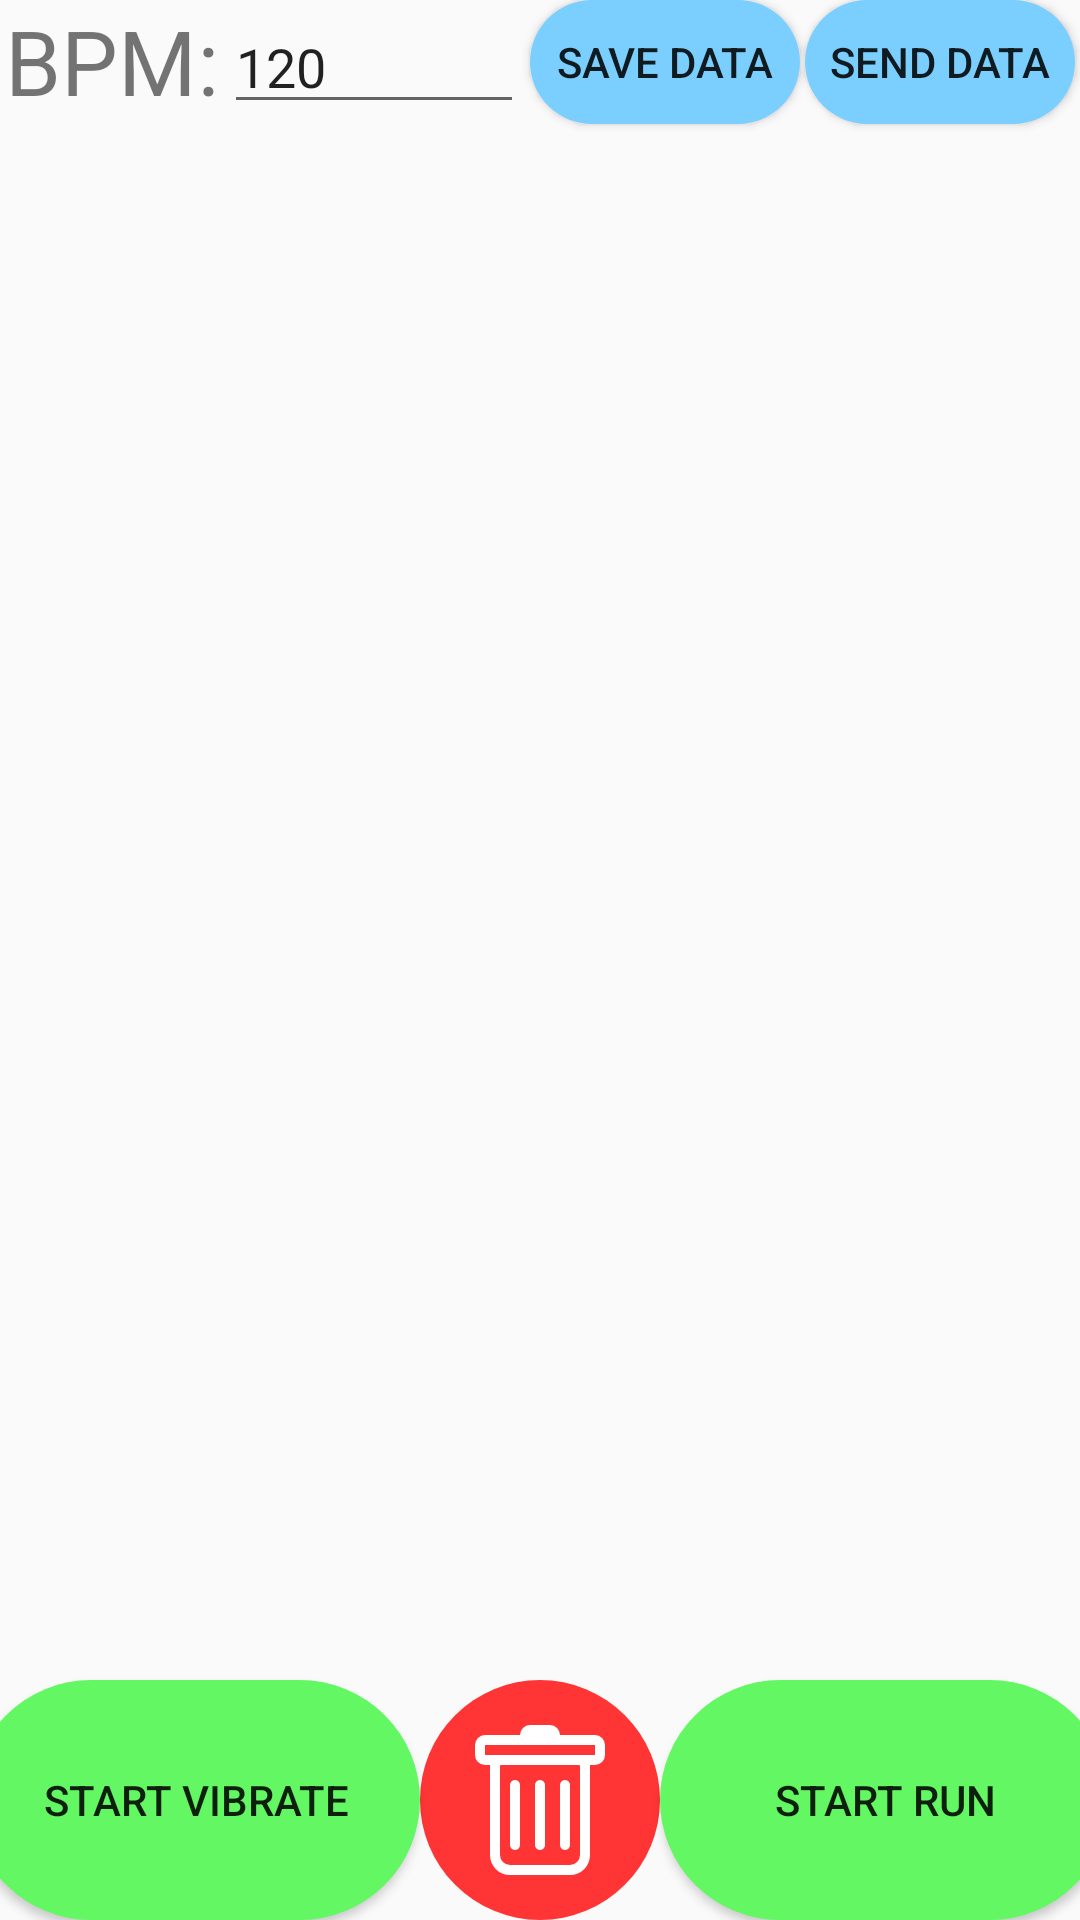

Here is an Android app screen rendered from its layout file. Give the layout XML and the strings, colors and styles it references.
<!-- AndroidManifest.xml: application theme Theme.RunnersHelp -->
<!-- res/layout/main_view.xml -->
<?xml version="1.0" encoding="utf-8"?>
<androidx.constraintlayout.widget.ConstraintLayout xmlns:android="http://schemas.android.com/apk/res/android"
    xmlns:app="http://schemas.android.com/apk/res-auto"
    xmlns:tools="http://schemas.android.com/tools"
    android:layout_width="match_parent"
    android:layout_height="match_parent">

    <androidx.recyclerview.widget.RecyclerView
        android:id="@+id/rvPaceTimings"
        android:layout_width="match_parent"
        android:layout_height="0dp"
        app:layout_constraintBottom_toTopOf="@+id/btnDelete"
        app:layout_constraintEnd_toEndOf="parent"
        app:layout_constraintHorizontal_bias="0.0"
        app:layout_constraintStart_toStartOf="parent"
        app:layout_constraintTop_toBottomOf="@+id/etBPM" />

    <Button
        android:id="@+id/btnVibrate"
        android:layout_width="wrap_content"
        android:layout_height="wrap_content"
        android:background="@drawable/btn_start_vib"
        android:text="@string/start_vibrate"
        app:layout_constraintBottom_toBottomOf="parent"
        app:layout_constraintEnd_toStartOf="@+id/btnDelete"
        app:layout_constraintHorizontal_bias="0.5"
        app:layout_constraintStart_toStartOf="parent" />

    <ImageButton
        android:id="@+id/btnDelete"
        android:layout_width="wrap_content"
        android:layout_height="wrap_content"
        android:background="@drawable/circ_red"
        android:contentDescription="@string/trash"
        android:src="@drawable/trash"
        app:layout_constraintBottom_toBottomOf="parent"
        app:layout_constraintEnd_toStartOf="@+id/btnRun"
        app:layout_constraintHorizontal_bias="0.5"
        app:layout_constraintStart_toEndOf="@+id/btnVibrate" />

    <Button
        android:id="@+id/btnRun"
        android:layout_width="wrap_content"
        android:layout_height="wrap_content"
        android:background="@drawable/btn_start_vib"
        android:text="@string/start_run"
        app:layout_constraintBottom_toBottomOf="parent"
        app:layout_constraintEnd_toEndOf="parent"
        app:layout_constraintHorizontal_bias="0.5"
        app:layout_constraintStart_toEndOf="@+id/btnDelete" />

    <Button
        android:id="@+id/btnSavePace"
        android:layout_width="wrap_content"
        android:layout_height="0dp"
        android:text="@string/record_data"
        android:background="@drawable/btn_reg"
        app:layout_constraintBottom_toTopOf="@+id/rvPaceTimings"
        app:layout_constraintEnd_toStartOf="@+id/btnSendData"
        app:layout_constraintHorizontal_bias="0.5"
        app:layout_constraintStart_toEndOf="@+id/etBPM"
        app:layout_constraintTop_toTopOf="parent"
        app:layout_constraintVertical_bias="0.0" />

    <Button
        android:id="@+id/btnSendData"
        android:layout_width="wrap_content"
        android:layout_height="0dp"
        android:text="@string/send_data"
        android:background="@drawable/btn_reg"
        app:layout_constraintBottom_toTopOf="@+id/rvPaceTimings"
        app:layout_constraintEnd_toEndOf="parent"
        app:layout_constraintHorizontal_bias="0.5"
        app:layout_constraintStart_toEndOf="@+id/btnSavePace"
        app:layout_constraintTop_toTopOf="parent" />

    <EditText
        android:id="@+id/etBPM"
        android:layout_width="100dp"
        android:layout_height="wrap_content"
        android:ems="10"
        android:inputType="number"
        android:text="120"
        app:layout_constraintEnd_toStartOf="@+id/btnSavePace"
        app:layout_constraintHorizontal_bias="0.5"
        app:layout_constraintStart_toEndOf="@+id/textView2"
        app:layout_constraintTop_toTopOf="parent" />

    <TextView
        android:id="@+id/textView2"
        android:layout_width="wrap_content"
        android:layout_height="wrap_content"
        android:text="@string/enter_bpm"
        android:textSize="30sp"
        app:layout_constraintEnd_toStartOf="@+id/etBPM"
        app:layout_constraintHorizontal_bias="0.5"
        app:layout_constraintStart_toStartOf="parent"
        app:layout_constraintTop_toTopOf="parent" />

</androidx.constraintlayout.widget.ConstraintLayout>
<!-- resources referenced by this layout -->
<resources>
  <!-- drawable btn_reg (drawable) -->
  <?xml version="1.0" encoding="utf-8"?>
  <shape
      xmlns:android="http://schemas.android.com/apk/res/android"
      android:shape="rectangle">
  
      <solid
          android:color="#7BCFFF"/>
  
      <size
          android:width="90dp"
          android:height="80dp"/>
      <corners android:radius="50dp"/>
  </shape>
  <!-- drawable btn_start_vib (drawable) -->
  <?xml version="1.0" encoding="utf-8"?>
  <shape
  xmlns:android="http://schemas.android.com/apk/res/android"
  android:shape="rectangle">
  
  <solid
      android:color="#63F863"/>
  
  <size
      android:width="150dp"
      android:height="80dp"/>
  <corners android:radius="50dp"/>
  </shape>
  <!-- drawable circ_red (drawable) -->
  <?xml version="1.0" encoding="utf-8"?>
  <shape
      xmlns:android="http://schemas.android.com/apk/res/android"
      android:shape="oval">
  
      <solid
          android:color="#FF3535"/>
  
      <size
          android:width="80dp"
          android:height="80dp"/>
  </shape>
  <!-- drawable trash (drawable) -->
  <?xml version="1.0" encoding="utf-8"?>
  <vector xmlns:android="http://schemas.android.com/apk/res/android"
      android:width="50dp"
      android:height="50dp"
      android:viewportWidth="15"
      android:viewportHeight="15">
      <group android:translateX="-.5">
          <path
              android:pathData="M5.5 5.5A.5.5 0 0 1 6 6v6a.5.5 0 0 1-1 0V6a.5.5 0 0 1 .5-.5Zm2.5 0a.5.5 0 0 1 .5.5v6a.5.5 0 0 1-1 0V6a.5.5 0 0 1 .5-.5Zm3 .5a.5.5 0 0 0-1 0v6a.5.5 0 0 0 1 0V6Z"
              android:fillColor="#FFF" />
          <path android:pathData="M14.5 3a1 1 0 0 1-1 1H13v9a2 2 0 0 1-2 2H5a2 2 0 0 1-2-2V4h-.5a1 1 0 0 1-1-1V2a1 1 0 0 1 1-1H6a1 1 0 0 1 1-1h2a1 1 0 0 1 1 1h3.5a1 1 0 0 1 1 1v1ZM4.118 4 4 4.059V13a1 1 0 0 0 1 1h6a1 1 0 0 0 1-1V4.059L11.882 4H4.118ZM2.5 3h11V2h-11v1Z"
              android:fillColor="#FFF"/>
  
      </group>
  </vector>
  <string name="enter_bpm">BPM:</string>
  <string name="record_data">Save Data</string>
  <string name="send_data">Send Data</string>
  <string name="start_run">Start Run</string>
  <string name="start_vibrate">Start Vibrate</string>
  <string name="trash">Trash the Pace Data</string>
  <style name="Theme.RunnersHelp" parent="android:Theme.Material.Light.NoActionBar" />
</resources>
